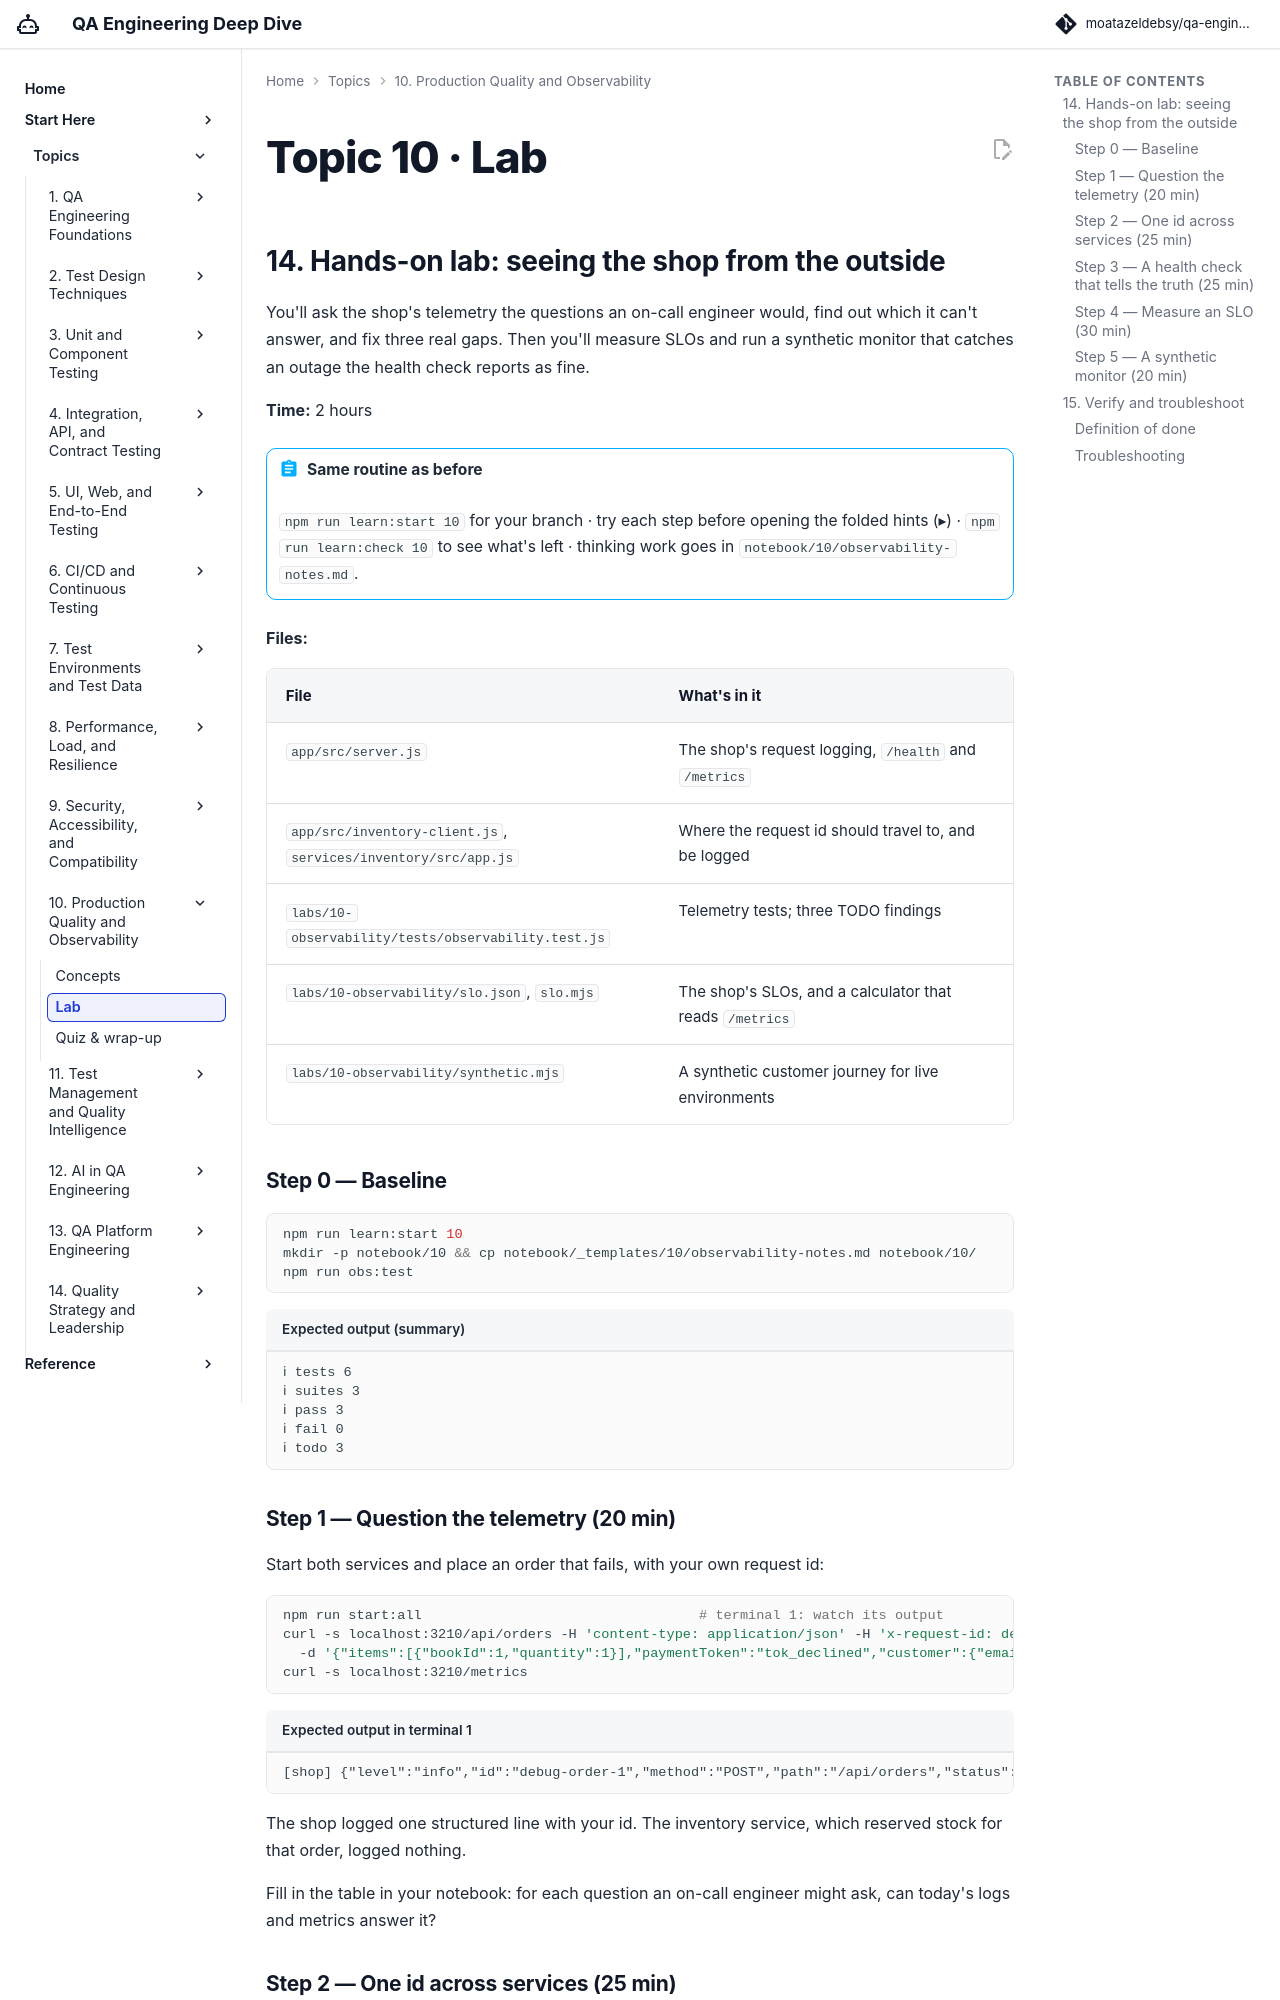

repository: moatazeldebsy/qa-ai-era-workshop · page: topics/10-observability/lab/index.html · generator: mkdocs

# Topic 10 · Lab

## 14. Hands-on lab: seeing the shop from the outside

You'll ask the shop's telemetry the questions an on-call engineer would, find out which it can't answer, and fix three real gaps. Then you'll measure SLOs and run a synthetic monitor that catches an outage the health check reports as fine.

**Time:** 2 hours

!!! abstract "Same routine as before"
    `npm run learn:start 10` for your branch · try each step before opening the folded hints (▸) · `npm run learn:check 10` to see what's left · thinking work goes in `notebook/10/observability-notes.md`.

**Files:**

| File | What's in it |
|---|---|
| `app/src/server.js` | The shop's request logging, `/health` and `/metrics` |
| `app/src/inventory-client.js`, `services/inventory/src/app.js` | Where the request id should travel to, and be logged |
| `labs/10-observability/tests/observability.test.js` | Telemetry tests; three TODO findings |
| `labs/10-observability/slo.json`, `slo.mjs` | The shop's SLOs, and a calculator that reads `/metrics` |
| `labs/10-observability/synthetic.mjs` | A synthetic customer journey for live environments |

### Step 0 — Baseline

```bash
npm run learn:start 10
mkdir -p notebook/10 && cp notebook/_templates/10/observability-notes.md notebook/10/
npm run obs:test
```

```text title="Expected output (summary)"
ℹ tests 6
ℹ suites 3
ℹ pass 3
ℹ fail 0
ℹ todo 3
```

### Step 1 — Question the telemetry (20 min)

Start both services and place an order that fails, with your own request id:

```bash
npm run start:all                                  # terminal 1: watch its output
curl -s localhost:3210/api/orders -H 'content-type: application/json' -H 'x-request-id: debug-order-1' \
  -d '{"items":[{"bookId":1,"quantity":1}],"paymentToken":"tok_declined","customer":{"email":"ada@example.com"}}'
curl -s localhost:3210/metrics
```

```text title="Expected output in terminal 1"
[shop] {"level":"info","id":"debug-order-1","method":"POST","path":"/api/orders","status":402,"ms":41}
```

The shop logged one structured line with your id. The inventory service, which reserved stock for that order, logged nothing.

Fill in the table in your notebook: for each question an on-call engineer might ask, can today's logs and metrics answer it?
